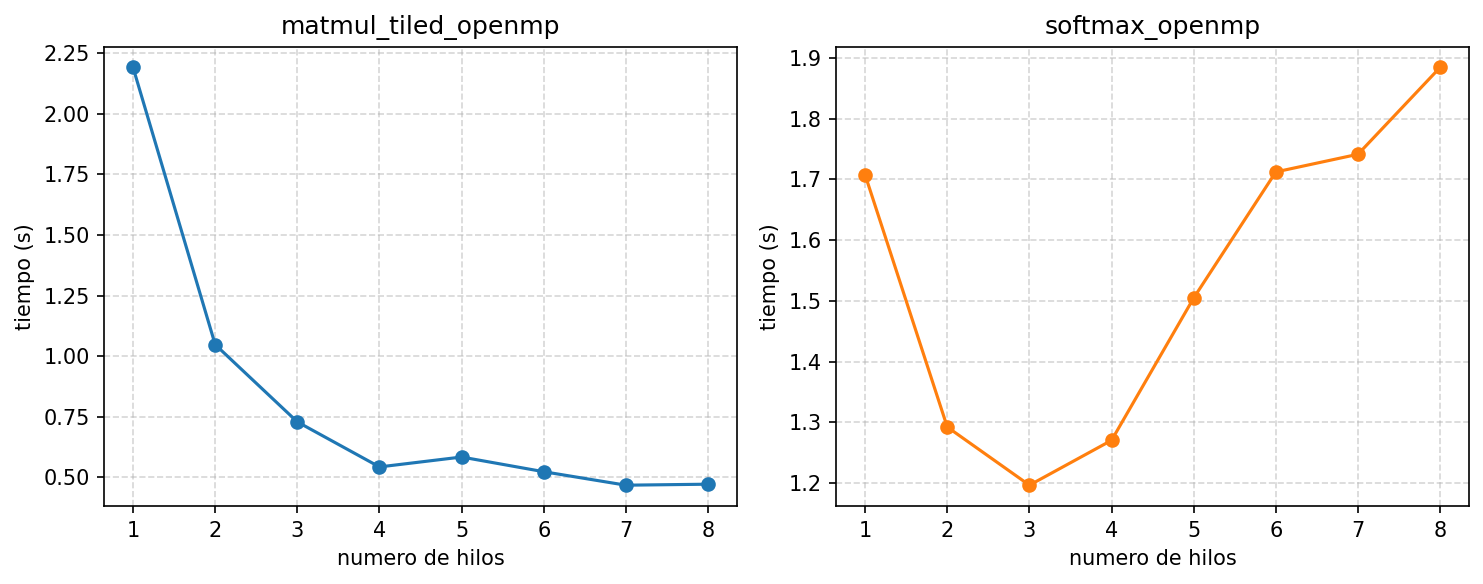

Data behind this chart, as committed beside it:
hilos, matmul, softmax
1, 2.191, 1.707
2, 1.048, 1.292
3, 0.7291, 1.196
4, 0.5433, 1.27
5, 0.5842, 1.505
6, 0.5236, 1.712
7, 0.468, 1.741
8, 0.4721, 1.884
